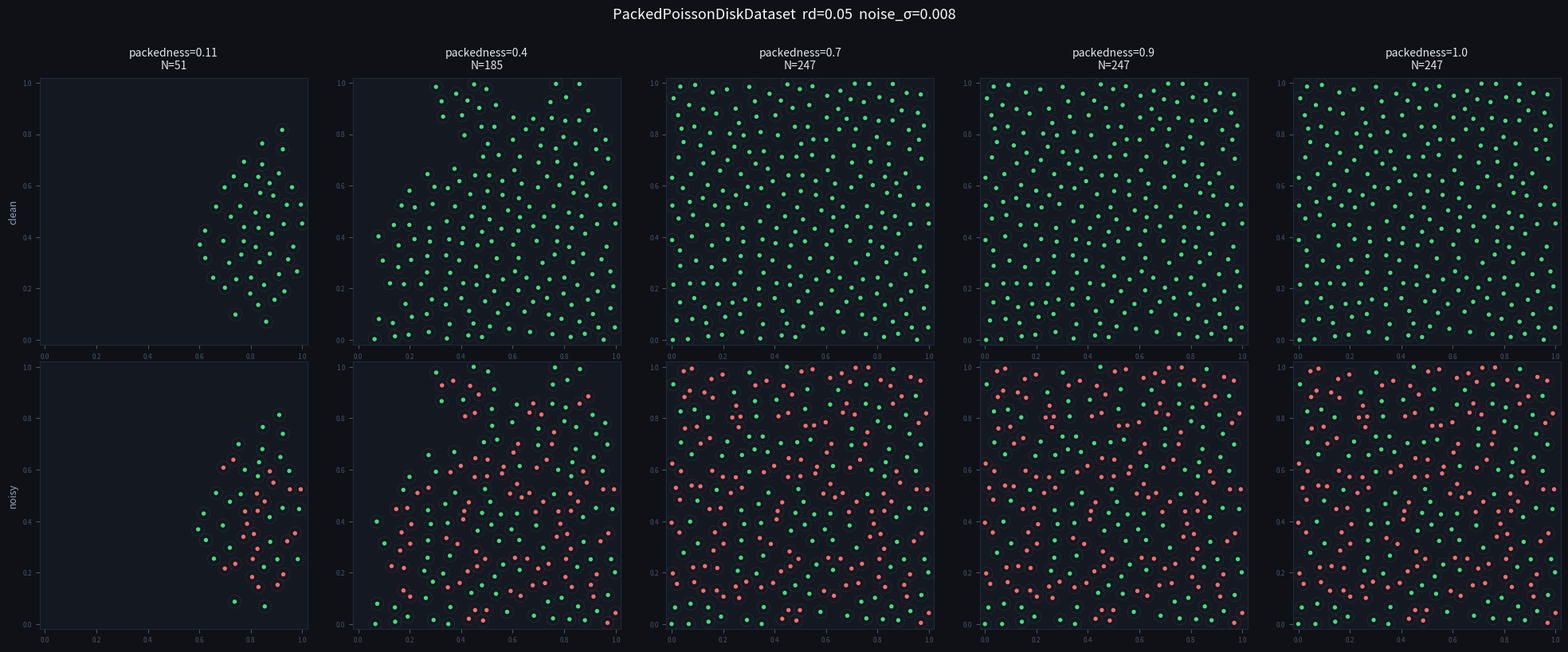

Write Python code to recreate this figure. (Note: this script raises an exception after producing the figure.)
import numpy as np
from scipy.stats import qmc, uniform, norm


class PoissonDiskDataset:
    """Synthetic Poisson disk dataset with online (per-batch) generation.

    Generates clouds of `cardinality` points with minimum pairwise distance `rd`
    using scipy's PoissonDisk sampler, then adds Gaussian noise to create
    constraint violations.

    Preprocessing (centering + PCA rotation) is NOT done here — use DataProcessor.
    """

    def __init__(self, dim, cardinality, rd, seed,
                 noise_scale_min, noise_scale_max):
        self.dim             = dim
        self.cardinality     = cardinality
        self.rd              = rd
        self.seed            = seed
        self.noise_scale_min = noise_scale_min
        self.noise_scale_max = noise_scale_max

    def generate_sample(self, batch_size):
        """Return (batch_size, cardinality, dim) array of valid clouds."""
        return np.stack([
            qmc.PoissonDisk(
                d=self.dim, radius=self.rd,
                seed=self.seed + i if self.seed is not None else None,
            ).random(self.cardinality)
            for i in range(batch_size)
        ], axis=0)

    def noise_sample(self, sample):
        """Add per-cloud Gaussian noise. Returns same shape as input."""
        u      = uniform(loc=self.noise_scale_min,
                         scale=self.noise_scale_max - self.noise_scale_min)
        sigmas = u.rvs(size=sample.shape[0], random_state=self.seed)
        noise  = np.stack([
            norm(loc=0.0, scale=sigma).rvs(
                size=sample.shape[1:], random_state=self.seed)
            for sigma in sigmas
        ])
        return sample + noise


class PackedPoissonDiskDataset(PoissonDiskDataset):
    """Poisson disk dataset parameterised by packedness instead of explicit N.

    packedness ∈ (0, 1] is the fraction of the theoretical 2D triangular-lattice
    maximum density:

        N_target = round(packedness × 2 / (√3 × rd²))

    This makes difficulty rd-independent: packedness=0.85 means the same geometric
    situation regardless of rd — 85% of the maximum possible packing.

    At packedness=1.0 (saturation), scipy is asked for more points than can fit
    and places as many as it can. generate_sample truncates all clouds in the batch
    to the minimum count to ensure a uniform (B, N, dim) tensor.

    Config keys: dim, rd, packedness, seed, noise_scale_min, noise_scale_max.
    """

    _SQRT3 = 3 ** 0.5

    def __init__(self, dim, rd, packedness, seed,
                 noise_scale_min, noise_scale_max):
        if not (0 < packedness <= 1.0):
            raise ValueError(f"packedness must be in (0, 1], got {packedness}")

        n_target  = max(2, round(packedness * 2.0 / (self._SQRT3 * rd ** 2)))
        n_request = n_target if packedness < 1.0 else 10_000

        super().__init__(
            dim=dim, cardinality=n_request, rd=rd, seed=seed,
            noise_scale_min=noise_scale_min, noise_scale_max=noise_scale_max,
        )
        self.packedness = packedness
        self.n_target   = n_target
        self.n_request  = n_request

    def generate_sample(self, batch_size):
        clouds = [
            qmc.PoissonDisk(
                d=self.dim, radius=self.rd,
                seed=self.seed + i if self.seed is not None else None,
            ).random(self.n_request)
            for i in range(batch_size)
        ]
        n_min  = min(len(c) for c in clouds)
        return np.stack([c[:n_min] for c in clouds], axis=0)

    def noise_sample(self, sample):
        """Add Gaussian noise and clamp to [0, 1]^dim."""
        return np.clip(super().noise_sample(sample), 0.0, 1.0)

    @property
    def points_per_cloud(self):
        return self.n_target


if __name__ == "__main__":
    import matplotlib.pyplot as plt
    import matplotlib.patches as patches
    from pathlib import Path
    from scipy.spatial import cKDTree

    rd               = 0.05
    packedness_levels = [0.11, 0.4, 0.7, 0.9, 1.0]
    noise             = 0.008

    fig, axes = plt.subplots(2, len(packedness_levels),
                             figsize=(4 * len(packedness_levels), 8))
    fig.patch.set_facecolor('#0f1117')

    for col, p in enumerate(packedness_levels):
        gen   = PackedPoissonDiskDataset(dim=2, rd=rd, packedness=p, seed=42,
                                         noise_scale_min=noise, noise_scale_max=noise)
        clean = gen.generate_sample(batch_size=1)
        noisy = gen.noise_sample(clean)
        N     = clean.shape[1]

        for row, (cloud, label) in enumerate([(clean[0], 'clean'), (noisy[0], 'noisy')]):
            ax   = axes[row, col]
            ax.set_facecolor('#141821')
            tree = cKDTree(cloud)
            dists, _ = tree.query(cloud, k=2)
            colors = ['#f87171' if d < rd else '#4ade80' for d in dists[:, 1]]
            ax.scatter(cloud[:, 0], cloud[:, 1], c=colors, s=8, zorder=3)
            for pt, c in zip(cloud, colors):
                ax.add_patch(patches.Circle(pt, rd / 2, fill=False,
                                             ls='--', lw=0.4, color=c, alpha=0.25))
            ax.set_xlim(-0.02, 1.02); ax.set_ylim(-0.02, 1.02)
            ax.set_aspect('equal')
            ax.tick_params(colors='#475569', labelsize=6)
            for spine in ax.spines.values():
                spine.set_color('#1e2a3a')
            if row == 0:
                ax.set_title(f'packedness={p}\nN={N}', color='#e2e8f0',
                             fontsize=10, pad=8)
            if col == 0:
                ax.set_ylabel(label, color='#94a3b8', fontsize=9)

    fig.suptitle(f'PackedPoissonDiskDataset  rd={rd}  noise_σ={noise}',
                 color='#f8fafc', fontsize=13, y=1.01)
    fig.tight_layout()

    out = Path('analysis/outputs/packed_examples.png')
    plt.savefig(out, dpi=120, bbox_inches='tight', facecolor='#0f1117')
    print(f'Saved {out}')
